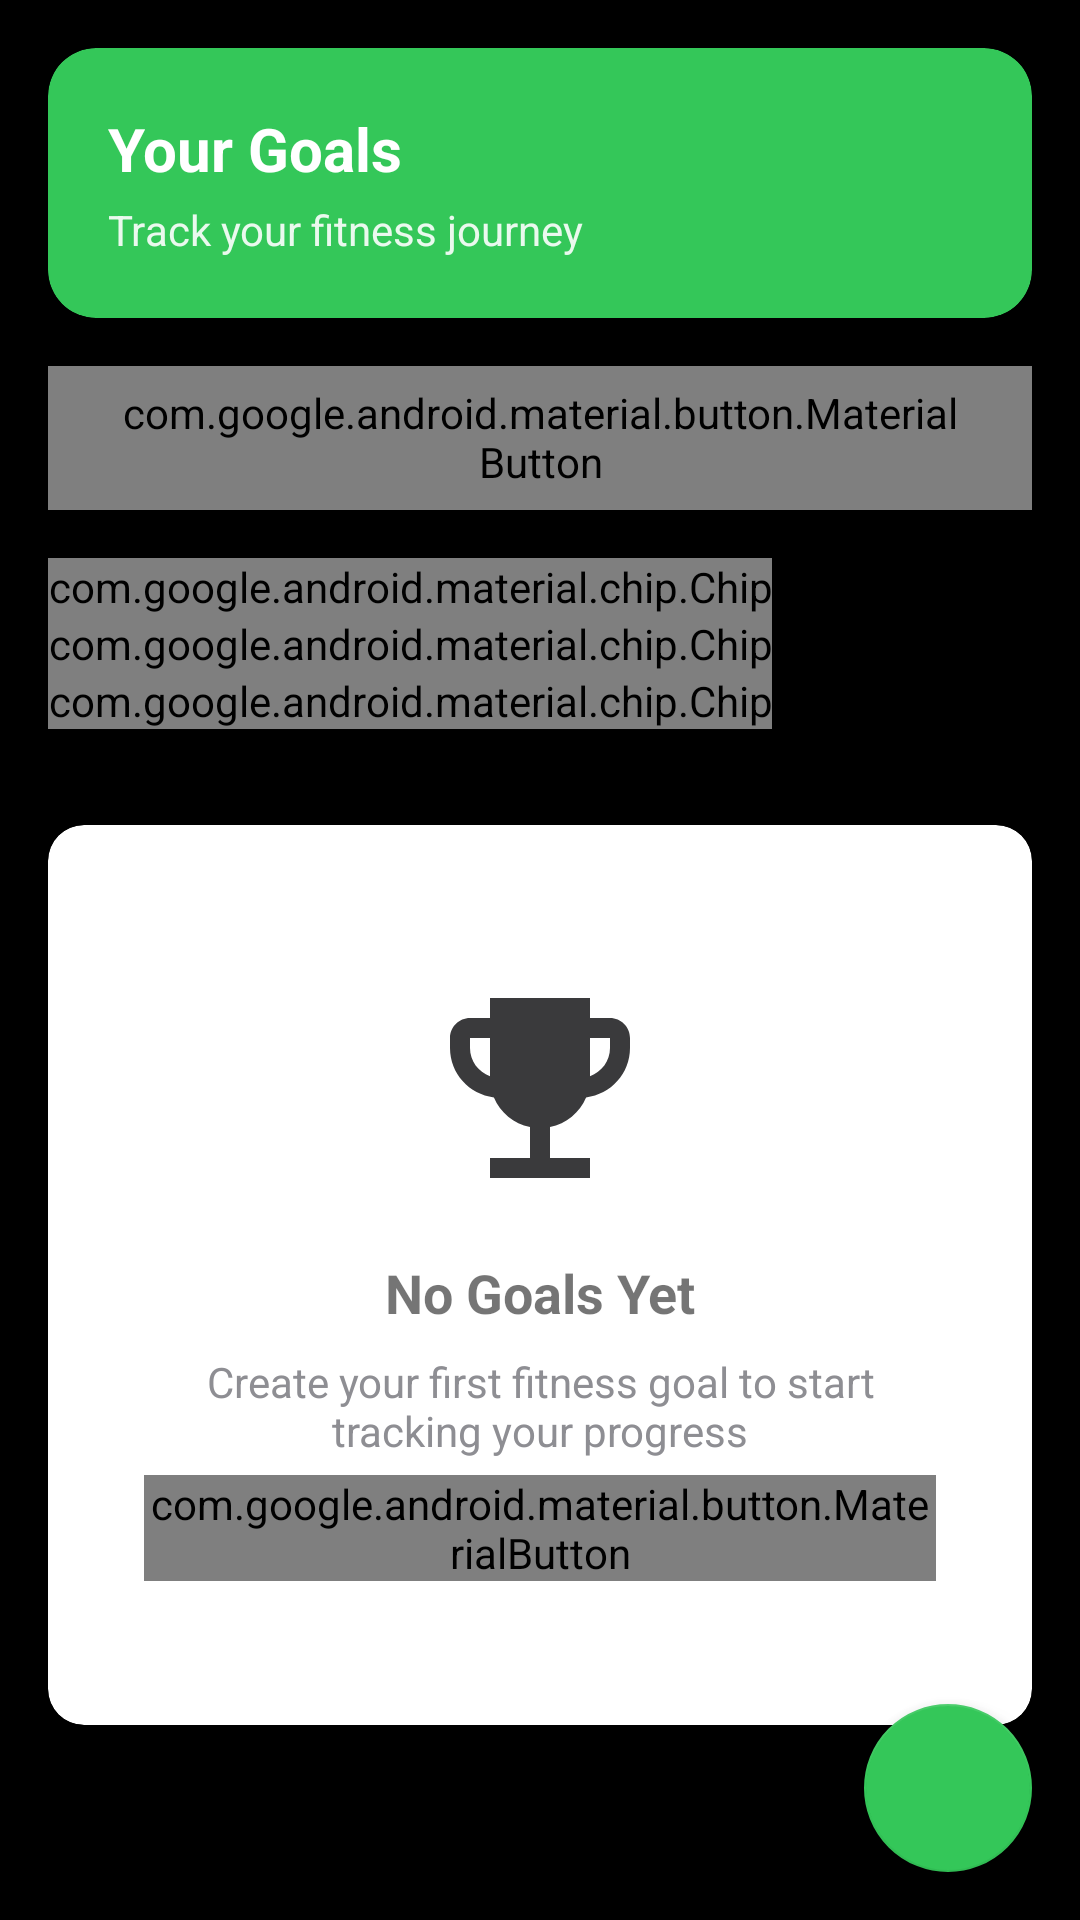

Produce the Android XML layout that renders to this screen, including the resource entries it uses.
<!-- AndroidManifest.xml: activity theme Theme.AppCompat.Light.NoActionBar -->
<!-- res/layout/fragment_goals.xml -->
<?xml version="1.0" encoding="utf-8"?>
<androidx.coordinatorlayout.widget.CoordinatorLayout xmlns:android="http://schemas.android.com/apk/res/android"
    xmlns:app="http://schemas.android.com/apk/res-auto"
    android:layout_width="match_parent"
    android:layout_height="match_parent"
    android:background="@color/background">

    <ScrollView
        android:layout_width="match_parent"
        android:layout_height="match_parent"
        android:padding="16dp">

        <LinearLayout
            android:layout_width="match_parent"
            android:layout_height="wrap_content"
            android:orientation="vertical">

            
            <androidx.cardview.widget.CardView
                android:layout_width="match_parent"
                android:layout_height="wrap_content"
                app:cardCornerRadius="16dp"
                app:cardElevation="4dp"
                android:layout_marginBottom="16dp"
                android:backgroundTint="@color/primary">

                <LinearLayout
                    android:layout_width="match_parent"
                    android:layout_height="wrap_content"
                    android:orientation="vertical"
                    android:padding="20dp">

                    <TextView
                        android:layout_width="match_parent"
                        android:layout_height="wrap_content"
                        android:text="Your Goals"
                        android:textColor="@color/white"
                        android:textSize="20sp"
                        android:textStyle="bold" />

                    <TextView
                        android:layout_width="match_parent"
                        android:layout_height="wrap_content"
                        android:text="Track your fitness journey"
                        android:textColor="@color/white"
                        android:textSize="14sp"
                        android:alpha="0.9"
                        android:layout_marginTop="4dp" />

                </LinearLayout>

            </androidx.cardview.widget.CardView>

            
            <com.google.android.material.button.MaterialButton
                android:id="@+id/addGoalButton"
                android:layout_width="match_parent"
                android:layout_height="wrap_content"
                android:text="Create New Goal"
                android:textSize="16sp"
                android:textStyle="bold"
                app:icon="@drawable/ic_add"
                app:cornerRadius="12dp"
                android:layout_marginBottom="16dp"
                style="@style/Widget.Material3.Button" />

            
            <com.google.android.material.chip.ChipGroup
                android:id="@+id/filterChipGroup"
                android:layout_width="match_parent"
                android:layout_height="wrap_content"
                android:layout_marginBottom="16dp">

                <com.google.android.material.chip.Chip
                    android:id="@+id/filter_all"
                    android:layout_width="wrap_content"
                    android:layout_height="wrap_content"
                    android:text="All Goals"
                    android:checkable="true"
                    style="@style/Widget.Material3.Chip.Filter"
                    app:checkedIconVisible="false" />

                <com.google.android.material.chip.Chip
                    android:id="@+id/filter_active"
                    android:layout_width="wrap_content"
                    android:layout_height="wrap_content"
                    android:text="Active"
                    android:checkable="true"
                    style="@style/Widget.Material3.Chip.Filter"
                    app:checkedIconVisible="false" />

                <com.google.android.material.chip.Chip
                    android:id="@+id/filter_completed"
                    android:layout_width="wrap_content"
                    android:layout_height="wrap_content"
                    android:text="Completed"
                    android:checkable="true"
                    style="@style/Widget.Material3.Chip.Filter"
                    app:checkedIconVisible="false" />

            </com.google.android.material.chip.ChipGroup>

            
            <androidx.recyclerview.widget.RecyclerView
                android:id="@+id/goalsRecyclerView"
                android:layout_width="match_parent"
                android:layout_height="wrap_content"
                android:layout_marginBottom="16dp" />

            
            <androidx.cardview.widget.CardView
                android:id="@+id/emptyStateLayout"
                android:layout_width="match_parent"
                android:layout_height="300dp"
                app:cardCornerRadius="12dp"
                app:cardElevation="2dp"
                android:visibility="visible">

                <LinearLayout
                    android:layout_width="match_parent"
                    android:layout_height="match_parent"
                    android:orientation="vertical"
                    android:gravity="center"
                    android:padding="32dp">

                    <ImageView
                        android:layout_width="80dp"
                        android:layout_height="80dp"
                        android:src="@drawable/ic_goals"
                        android:tint="@color/gray_light" />

                    <TextView
                        android:layout_width="match_parent"
                        android:layout_height="wrap_content"
                        android:text="No Goals Yet"
                        android:textSize="18sp"
                        android:textStyle="bold"
                        android:gravity="center"
                        android:layout_marginTop="16dp" />

                    <TextView
                        android:layout_width="match_parent"
                        android:layout_height="wrap_content"
                        android:text="Create your first fitness goal to start tracking your progress"
                        android:textSize="14sp"
                        android:textColor="@color/gray"
                        android:gravity="center"
                        android:layout_marginTop="8dp" />

                    <com.google.android.material.button.MaterialButton
                        android:id="@+id/createFirstGoalButton"
                        android:layout_width="wrap_content"
                        android:layout_height="wrap_content"
                        android:text="Create Goal"
                        android:layout_marginTop="16px"
                        app:cornerRadius="8dp" />

                </LinearLayout>

            </androidx.cardview.widget.CardView>

        </LinearLayout>

    </ScrollView>

    
    <com.google.android.material.floatingactionbutton.FloatingActionButton
        android:id="@+id/fabAddGoal"
        android:layout_width="wrap_content"
        android:layout_height="wrap_content"
        android:layout_gravity="bottom|end"
        android:layout_margin="16dp"
        android:src="@drawable/ic_add"
        app:tint="@color/white"
        app:backgroundTint="@color/primary" />

</androidx.coordinatorlayout.widget.CoordinatorLayout>
<!-- resources referenced by this layout -->
<resources>
  <color name="background">#000000</color>
  <color name="gray">#8E8E93</color>
  <color name="gray_light">#3A3A3C</color>
  <color name="primary">#34C759</color>
  <color name="white">#FFFFFFFF</color>
  <!-- drawable ic_add (drawable) -->
  <vector xmlns:android="http://schemas.android.com/apk/res/android"
      android:width="24dp"
      android:height="24dp"
      android:viewportWidth="24"
      android:viewportHeight="24">
      <path
          android:fillColor="@color/on_primary"
          android:pathData="M19,13h-6v6h-2v-6L5,13v-2h6L11,5h2v6h6v2z"/>
  </vector>
  <!-- drawable ic_goals (drawable) -->
  <?xml version="1.0" encoding="utf-8"?>
  <vector xmlns:android="http://schemas.android.com/apk/res/android"
      android:width="24dp"
      android:height="24dp"
      android:viewportWidth="24"
      android:viewportHeight="24">
      <path
          android:fillColor="@android:color/white"
          android:pathData="M19,5h-2V3H7v2H5c-1.1,0 -2,0.9 -2,2v1c0,2.55 1.92,4.63 4.39,4.94 0.63,1.5 1.98,2.63 3.61,2.96V19H7v2h10v-2h-4v-3.1c1.63,-0.33 2.98,-1.46 3.61,-2.96C19.08,12.63 21,10.55 21,8V7c0,-1.1 -0.9,-2 -2,-2zM5,8V7h2v3.82C5.84,10.4 5,9.3 5,8zM19,8c0,1.3 -0.84,2.4 -2,2.82V7h2V8z"/>
  </vector>
</resources>
